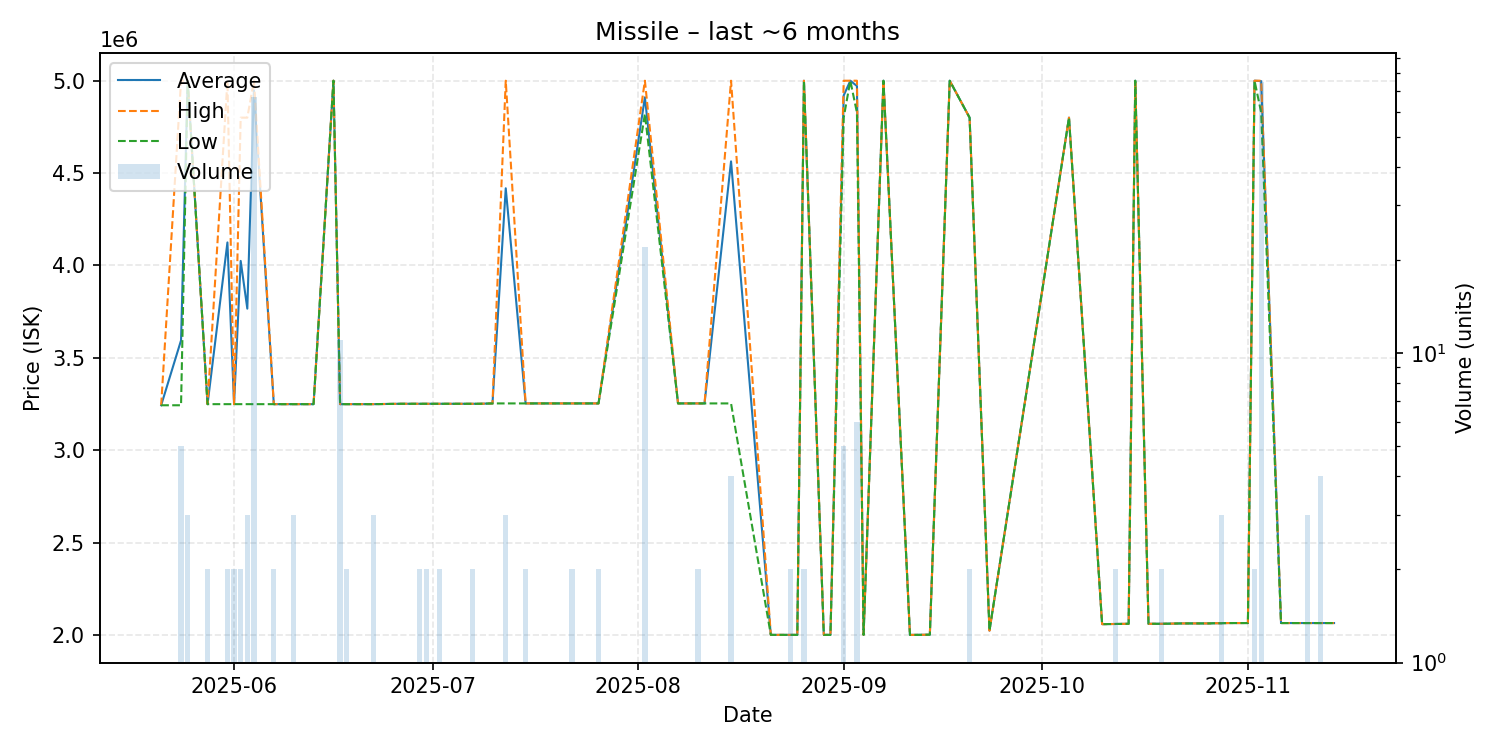

Source data for this figure (header and first rows):
date, average, highest, lowest, order_count, volume
2025-05-21, 3243000, 3243000, 3243000, 1, 1
2025-05-24, 3594400, 5000000, 3243000, 2, 5
2025-05-25, 5000000, 5000000, 5000000, 1, 3
2025-05-28, 3249000, 3249000, 3249000, 2, 2
2025-05-31, 4124500, 5000000, 3249000, 2, 2
2025-06-01, 3249000, 3249000, 3249000, 2, 2
2025-06-02, 4024500, 4800000, 3249000, 2, 2
2025-06-03, 3766000, 4800000, 3249000, 2, 3
2025-06-04, 4947731, 5000000, 3249000, 3, 67
2025-06-07, 3249000, 3249000, 3249000, 2, 2
2025-06-10, 3249000, 3249000, 3249000, 2, 3
2025-06-11, 3249000, 3249000, 3249000, 1, 1
2025-06-13, 3249000, 3249000, 3249000, 1, 1
2025-06-16, 5000000, 5000000, 5000000, 1, 1
2025-06-17, 3249000, 3249000, 3249000, 4, 11
2025-06-18, 3249000, 3249000, 3249000, 2, 2
2025-06-22, 3249000, 3249000, 3249000, 1, 3
2025-06-26, 3251000, 3251000, 3251000, 1, 1
2025-06-29, 3251000, 3251000, 3251000, 2, 2
2025-06-30, 3251000, 3251000, 3251000, 1, 2
2025-07-02, 3251000, 3251000, 3251000, 2, 2
2025-07-04, 3251000, 3251000, 3251000, 1, 1
2025-07-07, 3251000, 3251000, 3251000, 2, 2
2025-07-08, 3251000, 3251000, 3251000, 1, 1
2025-07-10, 3253000, 3253000, 3253000, 1, 1
2025-07-12, 4417667, 5000000, 3253000, 2, 3
2025-07-15, 3253000, 3253000, 3253000, 2, 2
2025-07-17, 3253000, 3253000, 3253000, 1, 1
2025-07-18, 3253000, 3253000, 3253000, 1, 1
2025-07-20, 3253000, 3253000, 3253000, 1, 1
2025-07-22, 3253000, 3253000, 3253000, 2, 2
2025-07-25, 3253000, 3253000, 3253000, 1, 1
2025-07-26, 3253000, 3253000, 3253000, 1, 2
2025-08-02, 4910000, 5000000, 4820000, 2, 22
2025-08-07, 3253000, 3253000, 3253000, 1, 1
2025-08-08, 3253000, 3253000, 3253000, 1, 1
2025-08-10, 3253000, 3253000, 3253000, 1, 2
2025-08-11, 3253000, 3253000, 3253000, 1, 1
2025-08-15, 4563250, 5000000, 3253000, 2, 4
2025-08-21, 2000000, 2000000, 2000000, 1, 1
2025-08-24, 2000000, 2000000, 2000000, 2, 2
2025-08-25, 2000000, 2000000, 2000000, 1, 1
2025-08-26, 5000000, 5000000, 5000000, 1, 2
2025-08-29, 2000000, 2000000, 2000000, 1, 1
2025-08-30, 2000000, 2000000, 2000000, 1, 1
2025-09-01, 4920000, 5000000, 4800000, 2, 5
2025-09-02, 5000000, 5000000, 5000000, 1, 1
2025-09-03, 4971167, 5000000, 4827000, 2, 6
2025-09-04, 2000000, 2000000, 2000000, 1, 1
2025-09-07, 5000000, 5000000, 5000000, 1, 1
2025-09-11, 2000000, 2000000, 2000000, 1, 1
2025-09-12, 2000000, 2000000, 2000000, 1, 1
2025-09-14, 2001000, 2001000, 2001000, 1, 1
2025-09-17, 5000000, 5000000, 5000000, 1, 1
2025-09-20, 4800000, 4800000, 4800000, 1, 2
2025-09-23, 2023000, 2023000, 2023000, 1, 1
2025-10-05, 4800000, 4800000, 4800000, 1, 1
2025-10-10, 2058000, 2058000, 2058000, 1, 1
2025-10-12, 2059000, 2059000, 2059000, 2, 2
2025-10-14, 2060000, 2060000, 2060000, 1, 1
... 18 more rows
